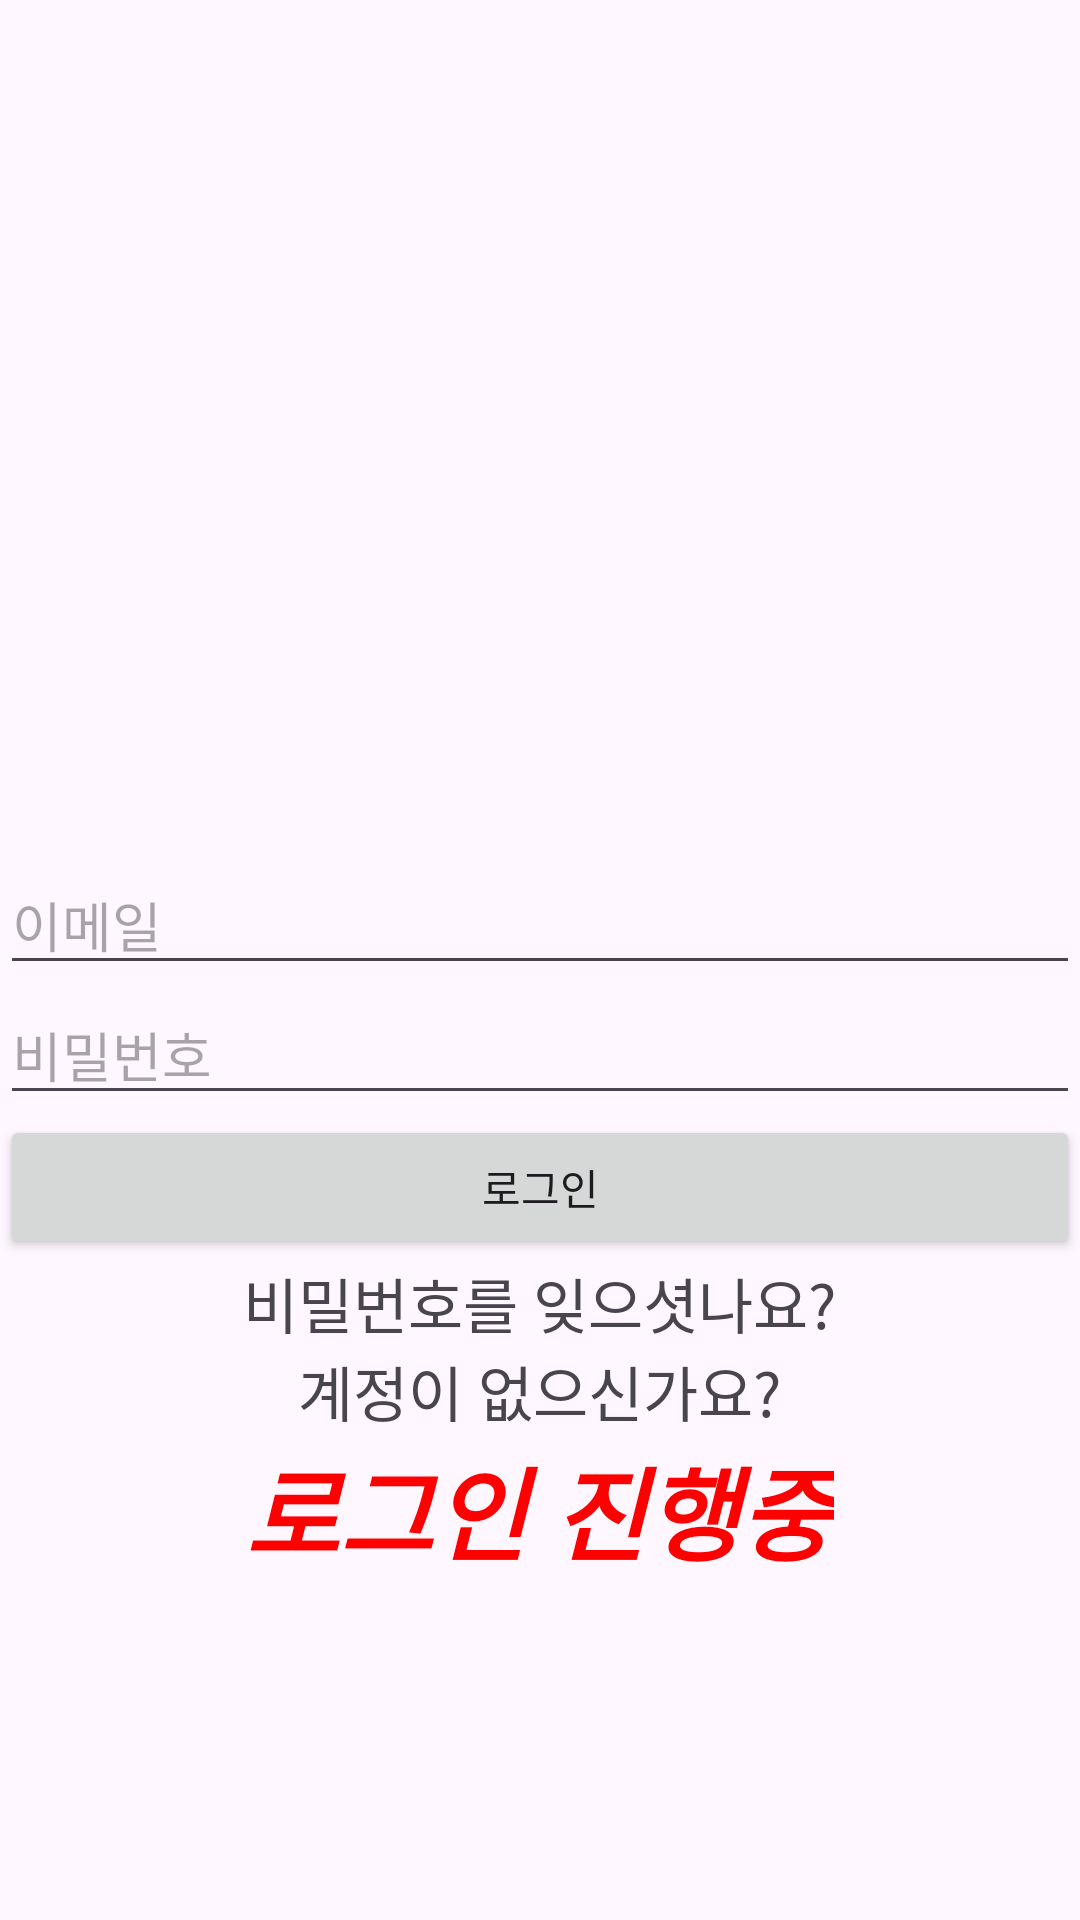

Write the Android layout XML for this screen, with the resource values it uses.
<!-- AndroidManifest.xml: application theme Theme._0724 -->
<!-- res/layout/login.xml -->
<?xml version="1.0" encoding="utf-8"?>
<LinearLayout xmlns:android="http://schemas.android.com/apk/res/android"
    xmlns:app="http://schemas.android.com/apk/res-auto"
    xmlns:tools="http://schemas.android.com/tools"
    android:id="@+id/login"
    android:layout_width="match_parent"
    android:layout_height="match_parent"
    android:orientation="vertical"
    tools:context=".LoginActivity">

    <ImageView
        android:id="@+id/imageView5"
        android:layout_width="match_parent"
        android:layout_height="285dp"
        app:srcCompat="@drawable/ic_launcher_background" />

    <EditText
        android:id="@+id/editTextText1"
        android:layout_width="match_parent"
        android:layout_height="wrap_content"
        android:ems="10"
        android:hint="이메일"
        android:inputType="text" />

    <EditText
        android:id="@+id/editTextText2"
        android:layout_width="match_parent"
        android:layout_height="wrap_content"
        android:ems="10"
        android:hint="비밀번호"
        android:inputType="text" />

    <Button
        android:id="@+id/button1"
        android:layout_width="match_parent"
        android:layout_height="wrap_content"
        android:text="로그인" />

    <TextView
        android:id="@+id/textView4"
        android:layout_width="wrap_content"
        android:layout_height="wrap_content"
        android:layout_gravity="center"
        android:text="비밀번호를 잊으셧나요?"
        android:textSize="20sp" />

    <TextView
        android:id="@+id/textView5"
        android:layout_width="wrap_content"
        android:layout_height="wrap_content"
        android:layout_gravity="center"
        android:text="계정이 없으신가요?"
        android:textSize="20sp" />

    <TextView
        android:id="@+id/textView1"
        android:layout_width="wrap_content"
        android:layout_height="wrap_content"
        android:layout_gravity="center"
        android:text="로그인 진행중"
        android:textColor="#FF0000"
        android:textSize="34sp"
        android:textStyle="bold|italic" />
</LinearLayout>
<!-- resources referenced by this layout -->
<resources>
  <style name="Theme._0724" parent="Base.Theme._0724" />
  <style name="Base.Theme._0724" parent="Theme.Material3.DayNight.NoActionBar">
          
          
      </style>
</resources>
